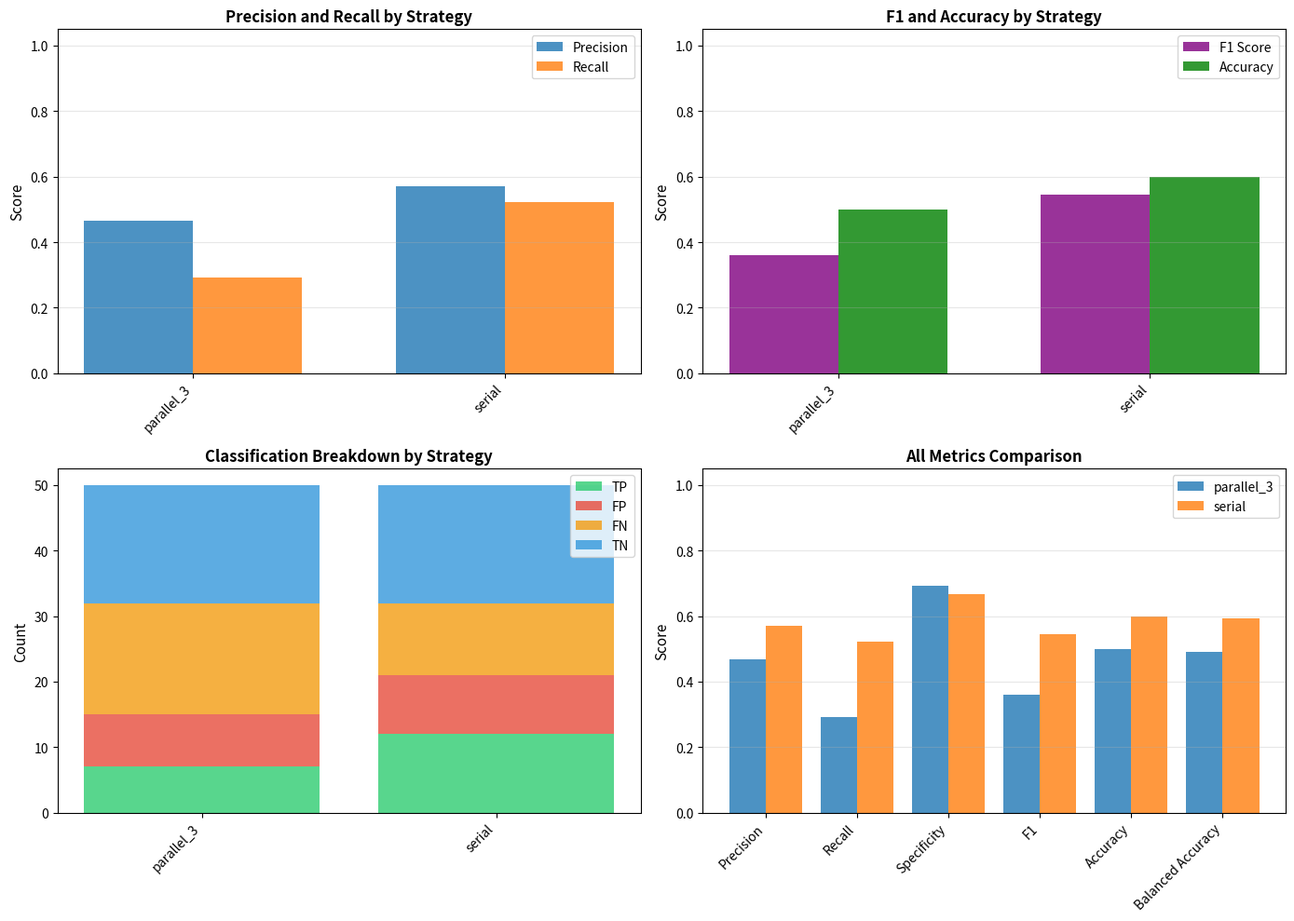
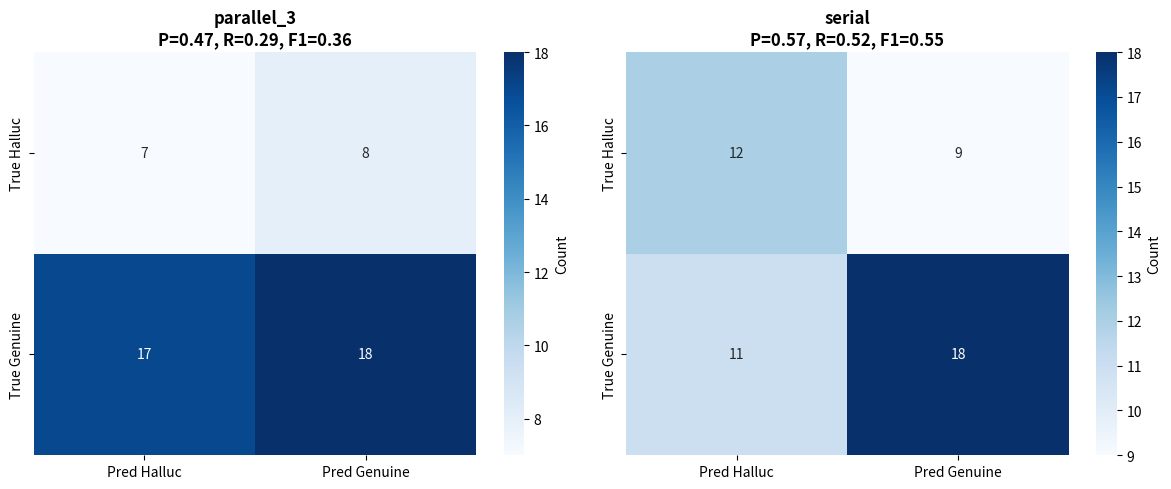

Write the Python code that produced these figures, in order.
"""
RQ1 Comparison Analysis

Compares serial vs parallel judging strategies:
- Serial: Single judge evaluation
- Parallel: Multiple judges with majority voting

Analyzes which strategy performs better for hallucination detection.
"""

import pandas as pd
import numpy as np
import matplotlib.pyplot as plt
import seaborn as sns
from pathlib import Path
from typing import Dict, List
import logging
from scipy import stats

logging.basicConfig(level=logging.INFO)
logger = logging.getLogger(__name__)


class RQ1ComparisonAnalysis:
    """
    Compare serial vs parallel judging strategies.
    
    Answers: Does parallel ensemble judging improve hallucination detection?
    """
    
    def __init__(self, df: pd.DataFrame):
        """
        Initialize comparison analyzer.
        
        Args:
            df: DataFrame with prepared RQ1 data including judging strategy info
        """
        self.df = df
        
        # Validate required columns
        required_cols = ['is_hallucination', 'judge_predicts_hallucination', 'classification']
        missing = [col for col in required_cols if col not in df.columns]
        if missing:
            raise ValueError(f"Missing required columns: {missing}")
        
        logger.info(f"Comparison analyzer initialized with {len(df)} edges")
    
    def compare_strategies(self) -> pd.DataFrame:
        """
        Compare performance metrics across judging strategies.
        
        Returns:
            DataFrame with metrics for each strategy
        """
        if 'judging_strategy' not in self.df.columns:
            logger.warning("No judging_strategy column found")
            # Try to infer from num_judges
            if 'num_judges' in self.df.columns:
                self.df['judging_strategy'] = self.df['num_judges'].apply(
                    lambda x: 'serial' if x == 1 else f'parallel_{x}'
                )
            else:
                logger.error("Cannot determine judging strategy")
                return pd.DataFrame()
        
        results = []
        
        for strategy, group_df in self.df.groupby('judging_strategy'):
            # Compute confusion matrix
            counts = group_df['classification'].value_counts().to_dict()
            tp = counts.get('TP', 0)
            fp = counts.get('FP', 0)
            fn = counts.get('FN', 0)
            tn = counts.get('TN', 0)
            
            # Compute metrics
            precision = tp / (tp + fp) if (tp + fp) > 0 else 0.0
            recall = tp / (tp + fn) if (tp + fn) > 0 else 0.0
            specificity = tn / (tn + fp) if (tn + fp) > 0 else 0.0
            f1 = 2 * (precision * recall) / (precision + recall) if (precision + recall) > 0 else 0.0
            accuracy = (tp + tn) / (tp + tn + fp + fn) if (tp + tn + fp + fn) > 0 else 0.0
            balanced_accuracy = (recall + specificity) / 2
            
            results.append({
                'strategy': strategy,
                'n_edges': len(group_df),
                'precision': precision,
                'recall': recall,
                'specificity': specificity,
                'f1': f1,
                'accuracy': accuracy,
                'balanced_accuracy': balanced_accuracy,
                'TP': tp,
                'FP': fp,
                'FN': fn,
                'TN': tn
            })
        
        return pd.DataFrame(results)
    
    def statistical_comparison(self) -> pd.DataFrame:
        """
        Perform statistical tests comparing strategies.
        
        Uses McNemar's test for paired binary classifications.
        
        Returns:
            DataFrame with test results
        """
        if 'judging_strategy' not in self.df.columns:
            logger.warning("Cannot perform statistical comparison without judging_strategy")
            return pd.DataFrame()
        
        strategies = self.df['judging_strategy'].unique()
        
        if len(strategies) < 2:
            logger.warning("Need at least 2 strategies for comparison")
            return pd.DataFrame()
        
        results = []
        
        # Pairwise comparisons
        for i, strat1 in enumerate(strategies):
            for strat2 in strategies[i+1:]:
                df1 = self.df[self.df['judging_strategy'] == strat1]
                df2 = self.df[self.df['judging_strategy'] == strat2]
                
                # For McNemar's test, we need same edges judged by both strategies
                # Here we compare overall performance using proportions test
                
                # Compute success rates (correct classifications)
                correct1 = ((df1['classification'] == 'TP') | (df1['classification'] == 'TN')).sum()
                total1 = len(df1)
                correct2 = ((df2['classification'] == 'TP') | (df2['classification'] == 'TN')).sum()
                total2 = len(df2)
                
                # Two-proportion z-test
                p1 = correct1 / total1 if total1 > 0 else 0
                p2 = correct2 / total2 if total2 > 0 else 0
                
                # Pooled proportion
                p_pooled = (correct1 + correct2) / (total1 + total2) if (total1 + total2) > 0 else 0
                
                # Standard error
                se = np.sqrt(p_pooled * (1 - p_pooled) * (1/total1 + 1/total2)) if p_pooled > 0 else 1e-10
                
                # Z-statistic
                z = (p1 - p2) / se if se > 0 else 0
                
                # P-value (two-tailed)
                p_value = 2 * (1 - stats.norm.cdf(abs(z)))
                
                results.append({
                    'strategy_1': strat1,
                    'strategy_2': strat2,
                    'accuracy_1': p1,
                    'accuracy_2': p2,
                    'diff': p1 - p2,
                    'z_statistic': z,
                    'p_value': p_value,
                    'significant': p_value < 0.05
                })
        
        return pd.DataFrame(results)
    
    def visualize_strategy_comparison(self, output_path: str):
        """
        Visualize comparison between judging strategies.
        
        Args:
            output_path: Path to save figure
        """
        comparison = self.compare_strategies()
        
        if comparison.empty:
            logger.warning("No comparison data available")
            return
        
        fig, axes = plt.subplots(2, 2, figsize=(14, 10))
        
        strategies = comparison['strategy'].tolist()
        x = np.arange(len(strategies))
        width = 0.35
        
        # Plot 1: Precision vs Recall
        axes[0, 0].bar(x - width/2, comparison['precision'], width, label='Precision', alpha=0.8)
        axes[0, 0].bar(x + width/2, comparison['recall'], width, label='Recall', alpha=0.8)
        axes[0, 0].set_ylabel('Score', fontsize=11)
        axes[0, 0].set_title('Precision and Recall by Strategy', fontsize=12, fontweight='bold')
        axes[0, 0].set_xticks(x)
        axes[0, 0].set_xticklabels(strategies, rotation=45, ha='right')
        axes[0, 0].legend()
        axes[0, 0].set_ylim([0, 1.05])
        axes[0, 0].grid(axis='y', alpha=0.3)
        
        # Plot 2: F1 and Accuracy
        axes[0, 1].bar(x - width/2, comparison['f1'], width, label='F1 Score', alpha=0.8, color='purple')
        axes[0, 1].bar(x + width/2, comparison['accuracy'], width, label='Accuracy', alpha=0.8, color='green')
        axes[0, 1].set_ylabel('Score', fontsize=11)
        axes[0, 1].set_title('F1 and Accuracy by Strategy', fontsize=12, fontweight='bold')
        axes[0, 1].set_xticks(x)
        axes[0, 1].set_xticklabels(strategies, rotation=45, ha='right')
        axes[0, 1].legend()
        axes[0, 1].set_ylim([0, 1.05])
        axes[0, 1].grid(axis='y', alpha=0.3)
        
        # Plot 3: Confusion matrix comparison (stacked bars)
        tp_vals = comparison['TP'].values
        fp_vals = comparison['FP'].values
        fn_vals = comparison['FN'].values
        tn_vals = comparison['TN'].values
        
        axes[1, 0].bar(x, tp_vals, label='TP', color='#2ecc71', alpha=0.8)
        axes[1, 0].bar(x, fp_vals, bottom=tp_vals, label='FP', color='#e74c3c', alpha=0.8)
        axes[1, 0].bar(x, fn_vals, bottom=tp_vals+fp_vals, label='FN', color='#f39c12', alpha=0.8)
        axes[1, 0].bar(x, tn_vals, bottom=tp_vals+fp_vals+fn_vals, label='TN', color='#3498db', alpha=0.8)
        axes[1, 0].set_ylabel('Count', fontsize=11)
        axes[1, 0].set_title('Classification Breakdown by Strategy', fontsize=12, fontweight='bold')
        axes[1, 0].set_xticks(x)
        axes[1, 0].set_xticklabels(strategies, rotation=45, ha='right')
        axes[1, 0].legend()
        
        # Plot 4: All metrics radar/bar chart
        metrics = ['precision', 'recall', 'specificity', 'f1', 'accuracy', 'balanced_accuracy']
        metric_labels = [m.replace('_', ' ').title() for m in metrics]
        
        bar_width = 0.8 / len(strategies)
        for i, (_, row) in enumerate(comparison.iterrows()):
            values = [row[m] for m in metrics]
            offset = (i - len(strategies)/2) * bar_width + bar_width/2
            axes[1, 1].bar(np.arange(len(metrics)) + offset, values, bar_width, 
                          label=row['strategy'], alpha=0.8)
        
        axes[1, 1].set_ylabel('Score', fontsize=11)
        axes[1, 1].set_title('All Metrics Comparison', fontsize=12, fontweight='bold')
        axes[1, 1].set_xticks(np.arange(len(metrics)))
        axes[1, 1].set_xticklabels(metric_labels, rotation=45, ha='right')
        axes[1, 1].legend()
        axes[1, 1].set_ylim([0, 1.05])
        axes[1, 1].grid(axis='y', alpha=0.3)
        
        plt.tight_layout()
        plt.savefig(output_path, dpi=300, bbox_inches='tight')
        plt.close()
        
        logger.info(f"Saved strategy comparison to: {output_path}")
    
    def visualize_confusion_matrices_comparison(self, output_path: str):
        """
        Side-by-side confusion matrices for each strategy.
        
        Args:
            output_path: Path to save figure
        """
        if 'judging_strategy' not in self.df.columns:
            logger.warning("No judging_strategy column available")
            return
        
        strategies = sorted(self.df['judging_strategy'].unique())
        n_strategies = len(strategies)
        
        fig, axes = plt.subplots(1, n_strategies, figsize=(6*n_strategies, 5))
        
        if n_strategies == 1:
            axes = [axes]
        
        for idx, strategy in enumerate(strategies):
            strategy_df = self.df[self.df['judging_strategy'] == strategy]
            counts = strategy_df['classification'].value_counts().to_dict()
            
            tp = counts.get('TP', 0)
            fp = counts.get('FP', 0)
            fn = counts.get('FN', 0)
            tn = counts.get('TN', 0)
            
            matrix = np.array([
                [tp, fp],
                [fn, tn]
            ])
            
            sns.heatmap(
                matrix,
                annot=True,
                fmt='d',
                cmap='Blues',
                xticklabels=['Pred Halluc', 'Pred Genuine'],
                yticklabels=['True Halluc', 'True Genuine'],
                ax=axes[idx],
                cbar_kws={'label': 'Count'}
            )
            
            # Add metrics as subtitle
            precision = tp / (tp + fp) if (tp + fp) > 0 else 0
            recall = tp / (tp + fn) if (tp + fn) > 0 else 0
            f1 = 2 * (precision * recall) / (precision + recall) if (precision + recall) > 0 else 0
            
            axes[idx].set_title(
                f'{strategy}\nP={precision:.2f}, R={recall:.2f}, F1={f1:.2f}',
                fontsize=12,
                fontweight='bold'
            )
        
        plt.tight_layout()
        plt.savefig(output_path, dpi=300, bbox_inches='tight')
        plt.close()
        
        logger.info(f"Saved confusion matrices comparison to: {output_path}")


def main():
    """Example usage of RQ1 comparison analysis."""
    
    # Create sample data with different judging strategies
    np.random.seed(42)
    
    # Serial strategy (single judge)
    n_serial = 50
    serial_data = pd.DataFrame({
        'is_hallucination': np.random.choice([True, False], n_serial),
        'judge_predicts_hallucination': np.random.choice([True, False], n_serial),
        'judging_strategy': 'serial',
        'num_judges': 1
    })
    
    # Parallel strategy (3 judges)
    n_parallel = 50
    parallel_data = pd.DataFrame({
        'is_hallucination': np.random.choice([True, False], n_parallel),
        'judge_predicts_hallucination': np.random.choice([True, False], n_parallel, p=[0.3, 0.7]),  # Better performance
        'judging_strategy': 'parallel_3',
        'num_judges': 3
    })
    
    # Combine
    sample_data = pd.concat([serial_data, parallel_data], ignore_index=True)
    
    # Add classifications
    sample_data['classification'] = [
        'TP' if (h and p) else 'FN' if (h and not p) else 'FP' if (not h and p) else 'TN'
        for h, p in zip(sample_data['is_hallucination'], sample_data['judge_predicts_hallucination'])
    ]
    
    # Run analysis
    analyzer = RQ1ComparisonAnalysis(sample_data)
    
    # Compare strategies
    print("\n" + "="*80)
    print("STRATEGY COMPARISON")
    print("="*80)
    comparison = analyzer.compare_strategies()
    print(comparison.to_string(index=False))
    
    # Statistical comparison
    print("\n" + "="*80)
    print("STATISTICAL COMPARISON")
    print("="*80)
    stats_comp = analyzer.statistical_comparison()
    print(stats_comp.to_string(index=False))
    
    # Generate visualizations
    output_dir = Path("rq1_analyses/test/figures")
    output_dir.mkdir(parents=True, exist_ok=True)
    
    analyzer.visualize_strategy_comparison(str(output_dir / "strategy_comparison.png"))
    analyzer.visualize_confusion_matrices_comparison(str(output_dir / "confusion_matrices_by_strategy.png"))


if __name__ == "__main__":
    main()
